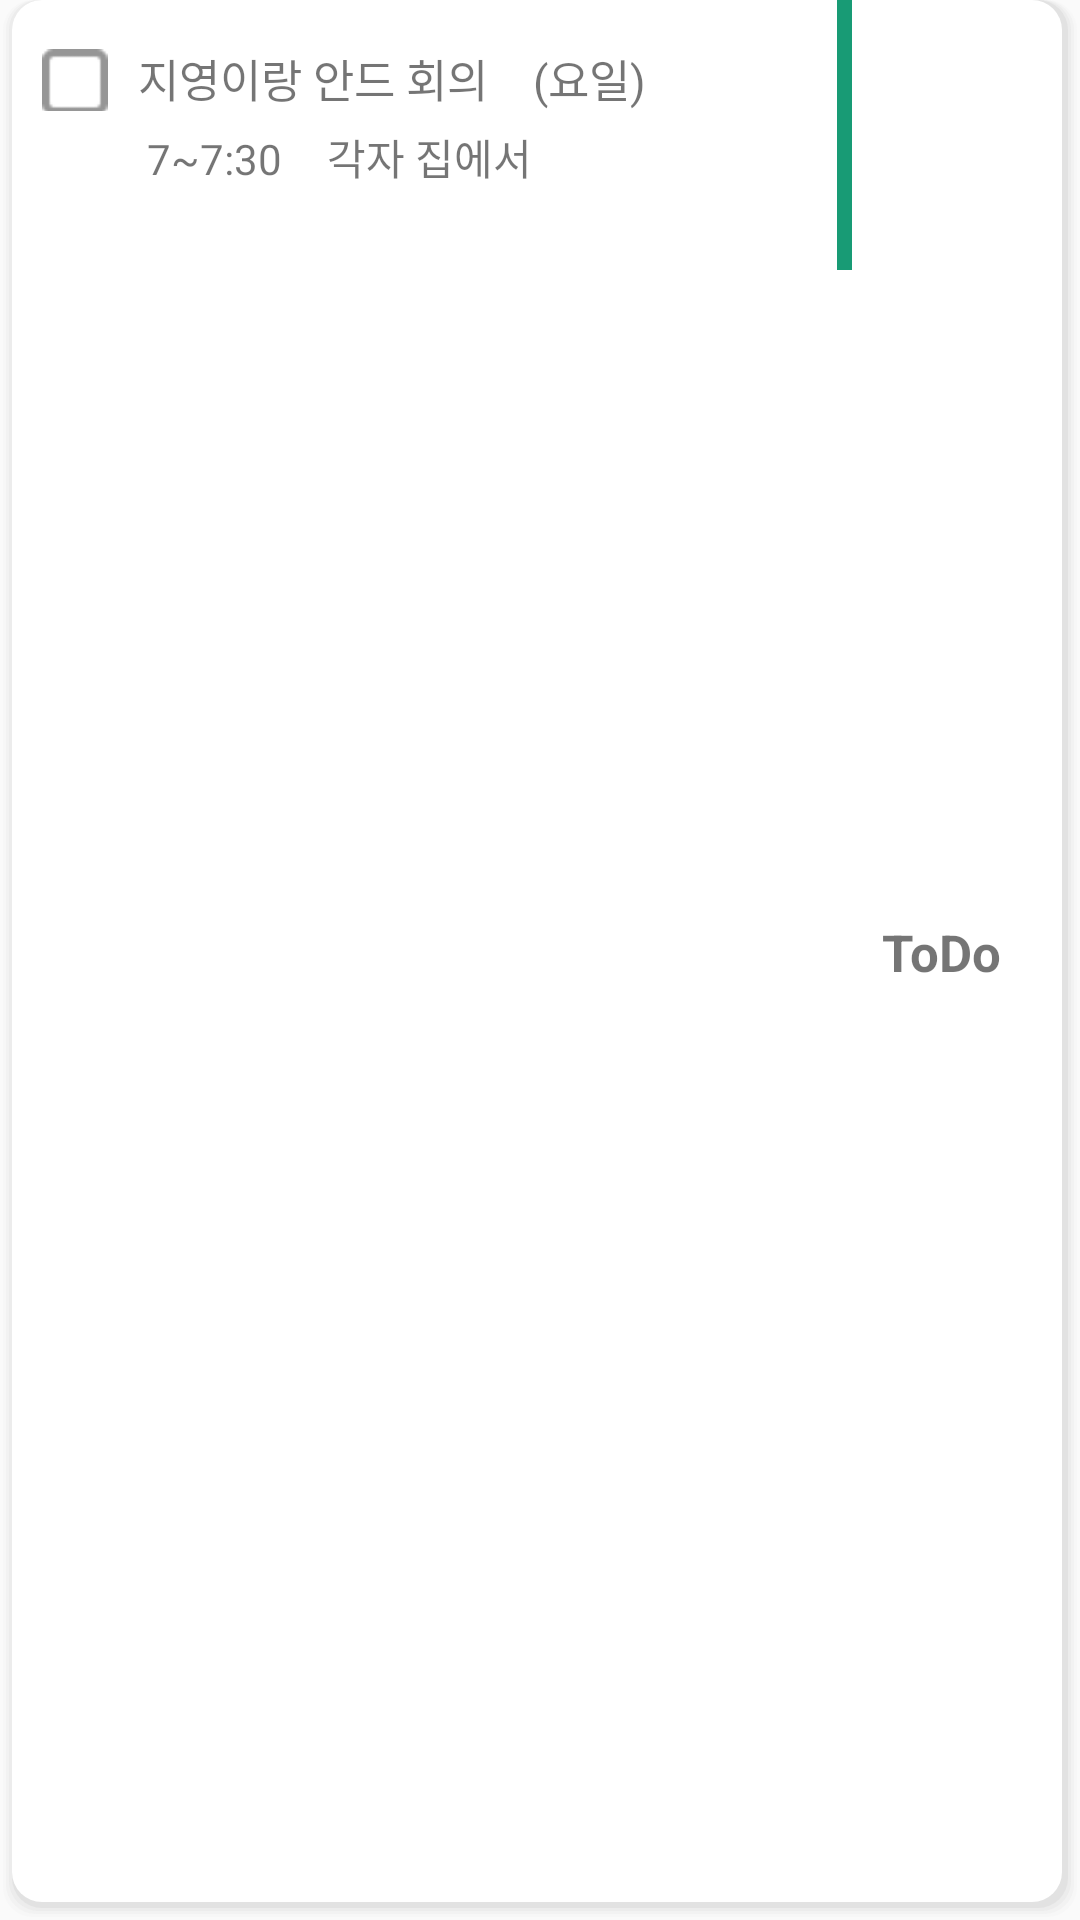

Android layout source for this screen:
<!-- AndroidManifest.xml: application theme Theme.ToDoPlus -->
<!-- res/layout/todo_item.xml -->
<?xml version="1.0" encoding="utf-8"?>
<LinearLayout xmlns:android="http://schemas.android.com/apk/res/android"
    android:layout_width="match_parent"
    android:layout_height="75dp"
    android:orientation="horizontal"
    android:background="@drawable/item_background"
    android:layout_marginBottom="6dp">

    <LinearLayout
        android:layout_width="275dp"
        android:layout_height="match_parent"
        android:orientation="vertical">


        <LinearLayout
            android:layout_width="wrap_content"
            android:layout_height="wrap_content"
            android:layout_marginLeft="10dp"
            android:layout_marginTop="15dp"
            android:orientation="horizontal">

            <androidx.appcompat.widget.AppCompatCheckBox
                android:id="@+id/checkbox"
                android:layout_width="22dp"
                android:layout_height="22dp"
                android:layout_marginRight="10dp"
                android:background="@drawable/custom_checkbox"
                android:button="@null"
                android:checked="false">

            </androidx.appcompat.widget.AppCompatCheckBox>

            <TextView
                android:id="@+id/item_title"
                android:layout_width="wrap_content"
                android:layout_height="wrap_content"
                android:text="지영이랑 안드 회의"
                android:textSize="15sp"></TextView>

            <TextView
                android:id="@+id/item_day"
                android:layout_width="wrap_content"
                android:layout_height="wrap_content"
                android:layout_marginLeft="15dp"
                android:text="(요일)"
                android:textSize="15sp"></TextView>


        </LinearLayout>

        <LinearLayout
            android:layout_width="wrap_content"
            android:layout_height="wrap_content"
            android:layout_marginLeft="45dp"
            android:layout_marginTop="5dp">

            <TextView
                android:id="@+id/item_time"
                android:layout_width="wrap_content"
                android:layout_height="wrap_content"
                android:text="7~7:30"
                android:textSize="14sp" />
            <TextView
                android:id="@+id/item_place"
                android:layout_width="wrap_content"
                android:layout_height="wrap_content"
                android:layout_marginLeft="15dp"
                android:text="각자 집에서"
                android:textSize="14sp" />

        </LinearLayout>

    </LinearLayout>

    <ImageView
        android:id="@+id/item_line"
        android:layout_width="wrap_content"
        android:layout_height="wrap_content"
        android:background="@drawable/green_vertical_line">
    </ImageView>

    <TextView
        android:id="@+id/item_type"
        android:layout_width="wrap_content"
        android:layout_height="wrap_content"
        android:layout_marginLeft="10dp"
        android:text="ToDo"
        android:textStyle="bold"
        android:textSize="17sp"
        android:layout_gravity="center"
        android:textAlignment="center" />
</LinearLayout>
<!-- resources referenced by this layout -->
<resources>
  <!-- drawable custom_checkbox (drawable) -->
  <?xml version="1.0" encoding="utf-8"?>
  <selector xmlns:android="http://schemas.android.com/apk/res/android">
  
      
      <item android:state_checked="false"
          android:drawable="@drawable/unchecked"/>
  
      
      <item android:state_checked="true"
          android:drawable="@drawable/checked"/>
  
  </selector>
  <!-- drawable green_vertical_line (drawable) -->
  <?xml version="1.0" encoding="utf-8"?>
  <shape xmlns:android="http://schemas.android.com/apk/res/android"
      android:shape="rectangle">
  
      <size android:width="5dp" android:height="90dp"/>
      <solid android:color="#189B75"/>
  
  
  </shape>
  <!-- drawable item_background (drawable) -->
  <?xml version="1.0" encoding="utf-8"?>
  <layer-list xmlns:android="http://schemas.android.com/apk/res/android"
      android:layout_height="wrap_content"
      android:layout_width="wrap_content">
  
      <item>
  
          <shape>
              <padding
                  android:bottom="1dp"
                  android:left="1dp"
                  android:right="1dp"/>
  
              <solid android:color="#00CCCCCC" />
  
              <corners android:radius="10dp" />
          </shape>
      </item>
      <item>
          <shape>
              <padding
                  android:bottom="1dp"
                  android:left="1dp"
                  android:right="1dp"/>
              <solid android:color="#10CCCCCC" />
              <corners android:radius="10dp" />
          </shape>
      </item>
      <item>
  
          <shape>
              <padding
                  android:bottom="1dp"
                  android:left="1dp"
                  android:right="1dp" />
              <solid android:color="#20CCCCCC" />
              <corners android:radius="10dp" />
          </shape>
      </item>
      <item>
          <shape>
              <padding
                  android:bottom="1dp"
                  android:left="1dp"
                  android:right="1dp" />
              <solid android:color="#30CCCCCC" />
              <corners android:radius="10dp" />
          </shape>
      </item>
      <item>
          <shape>
              <padding
                  android:bottom="1dp"
                  android:right="1dp"/>
              <solid android:color="#50CCCCCC" />
              <corners android:radius="10dp" />
          </shape>
      </item>
  
      
      <item
          android:bottom="1dp"
          android:right="1dp">
          <shape
              android:shape="rectangle">
              <stroke android:color="#555"></stroke>
              <solid android:color="#ffffff"/>
              <corners android:radius="10dp"/>
  
          </shape>
      </item>
  
  </layer-list>
  <style name="Theme.ToDoPlus" parent="Theme.AppCompat.Light">
          
          <item name="colorPrimary">@color/purple_500</item>
          <item name="colorPrimaryVariant">@color/purple_700</item>
          <item name="colorOnPrimary">@color/white</item>
          
          <item name="colorSecondary">@color/teal_200</item>
          <item name="colorSecondaryVariant">@color/teal_700</item>
          <item name="colorOnSecondary">@color/black</item>
          
          <item name="android:statusBarColor" tools:targetApi="l">?attr/colorPrimaryVariant</item>
          
      </style>
  <!-- drawable unchecked: png bitmap (drawable, 274 bytes) -->
  <!-- drawable checked: png bitmap (drawable, 646 bytes) -->
  <!-- not gathered from this repository: default colours our renderer supplied (Android Studio template values) -->
  <color name="purple_500">#FF6200EE</color>
  <color name="purple_700">#FF3700B3</color>
  <color name="teal_200">#FF03DAC5</color>
  <color name="teal_700">#FF018786</color>
  <color name="black">#FF000000</color>
  <color name="white">#FFFFFFFF</color>
</resources>
